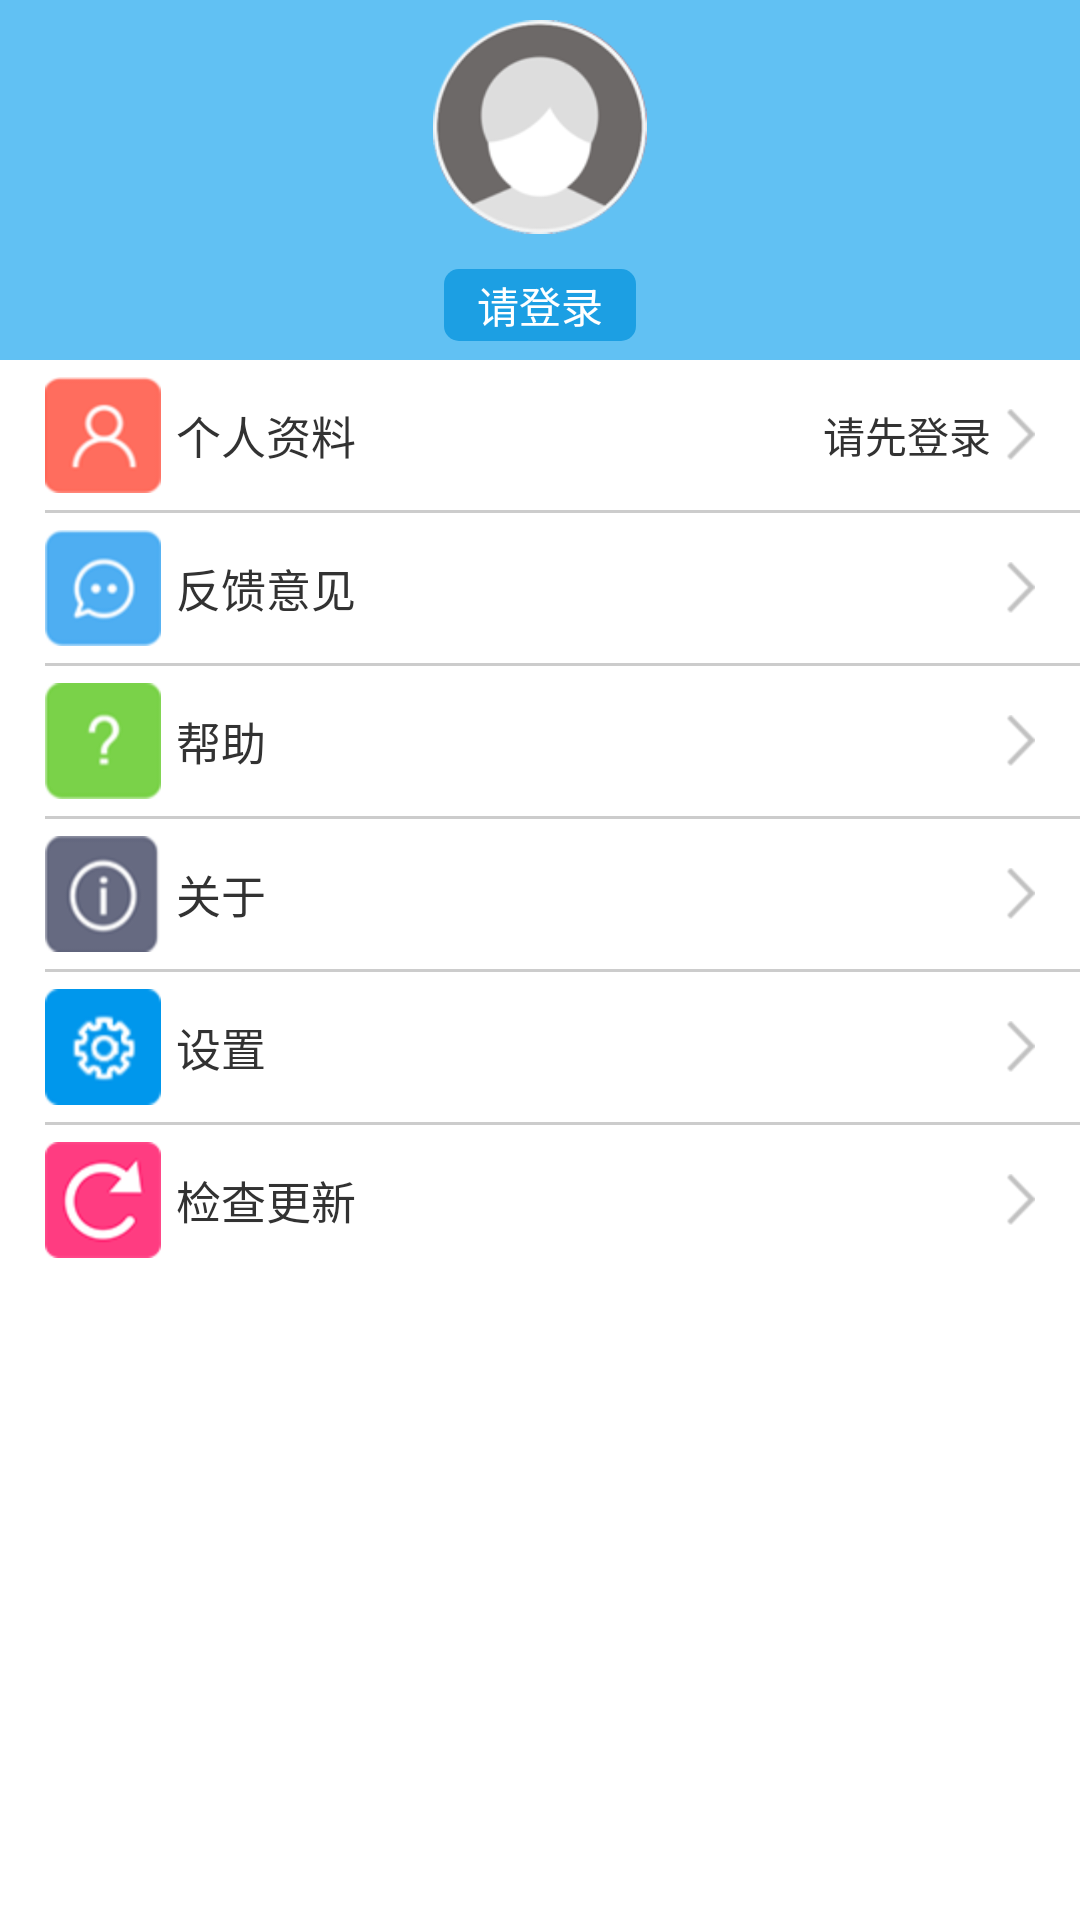

Produce the Android XML layout that renders to this screen, including the resource entries it uses.
<!-- AndroidManifest.xml: application theme AppTheme -->
<!-- res/layout/fragment_user.xml -->
<?xml version="1.0" encoding="utf-8"?>

<LinearLayout xmlns:android="http://schemas.android.com/apk/res/android"
    android:layout_width="match_parent"
    android:layout_height="match_parent"
    android:orientation="vertical" >

    <LinearLayout
        android:layout_width="match_parent"
        android:layout_height="120dp"
        android:background="#61C1F3"
        android:orientation="vertical" >

        <ImageView
            android:id="@+id/user_portrait"
            android:layout_width="wrap_content"
            android:layout_height="wrap_content"
            android:layout_gravity="center_horizontal"
            android:scaleX="0.84"
            android:scaleY="0.84"
            android:src="@drawable/choose_01" />

        <TextView
            android:id="@+id/user_username"
            style="@style/textstyle_login"
            android:layout_width="64dp"
            android:layout_height="24dp"
            android:layout_gravity="center_horizontal"
            android:layout_marginTop="5dp"
            android:text="请登录" />
    </LinearLayout>

    <LinearLayout
        android:layout_width="match_parent"
        android:layout_height="wrap_content"
        android:background="#FFFFFF"
        android:orientation="vertical"
        android:paddingLeft="15dp" >

        <RelativeLayout
            android:id="@+id/user_info"
            android:layout_width="match_parent"
            android:layout_height="50dp" >

            <TextView
                style="@style/textstyle_user"
                android:drawableLeft="@drawable/user_01"
                android:text="个人资料" />

            <TextView
                android:id="@+id/user_state"
                android:layout_width="wrap_content"
                android:layout_height="match_parent"
                android:layout_alignParentRight="true"
                android:layout_marginRight="15dp"
                android:drawablePadding="5dp"
                android:drawableRight="@drawable/more"
                android:gravity="center_vertical"
                android:text="请先登录" />
        </RelativeLayout>

        <View style="@style/line_horizontal" />

        <RelativeLayout
            android:id="@+id/user_feedback"
            android:layout_width="match_parent"
            android:layout_height="50dp" >

            <TextView
                style="@style/textstyle_user"
                android:drawableLeft="@drawable/user_02"
                android:text="反馈意见" />

            <TextView
                android:layout_width="wrap_content"
                android:layout_height="match_parent"
                android:layout_alignParentRight="true"
                android:layout_marginRight="15dp"
                android:drawablePadding="5dp"
                android:drawableRight="@drawable/more"
                android:gravity="center_vertical" />
        </RelativeLayout>

        <View style="@style/line_horizontal" />

        <RelativeLayout
            android:id="@+id/user_help"
            android:layout_width="match_parent"
            android:layout_height="50dp" >

            <TextView
                style="@style/textstyle_user"
                android:drawableLeft="@drawable/user_03"
                android:text="帮助" />

            <TextView
                android:layout_width="wrap_content"
                android:layout_height="match_parent"
                android:layout_alignParentRight="true"
                android:layout_marginRight="15dp"
                android:drawablePadding="5dp"
                android:drawableRight="@drawable/more"
                android:gravity="center_vertical" />
        </RelativeLayout>

        <View style="@style/line_horizontal" />

        <RelativeLayout
            android:id="@+id/user_about"
            android:layout_width="match_parent"
            android:layout_height="50dp" >

            <TextView
                style="@style/textstyle_user"
                android:drawableLeft="@drawable/user_04"
                android:text="关于" />

            <TextView
                android:layout_width="wrap_content"
                android:layout_height="match_parent"
                android:layout_alignParentRight="true"
                android:layout_marginRight="15dp"
                android:drawablePadding="5dp"
                android:drawableRight="@drawable/more"
                android:gravity="center_vertical" />
        </RelativeLayout>

        <View style="@style/line_horizontal" />

        <RelativeLayout
            android:id="@+id/user_set"
            android:layout_width="match_parent"
            android:layout_height="50dp" >

            <TextView
                style="@style/textstyle_user"
                android:drawableLeft="@drawable/user_05"
                android:text="设置" />

            <TextView
                android:layout_width="wrap_content"
                android:layout_height="match_parent"
                android:layout_alignParentRight="true"
                android:layout_marginRight="15dp"
                android:drawablePadding="5dp"
                android:drawableRight="@drawable/more"
                android:gravity="center_vertical" />
        </RelativeLayout>

        <View style="@style/line_horizontal" />

        <RelativeLayout
            android:id="@+id/user_checkupdate"
            android:layout_width="match_parent"
            android:layout_height="50dp" >

            <TextView
                style="@style/textstyle_user"
                android:drawableLeft="@drawable/user_06"
                android:text="检查更新" />

            <TextView
                android:layout_width="wrap_content"
                android:layout_height="match_parent"
                android:layout_alignParentRight="true"
                android:layout_marginRight="15dp"
                android:drawablePadding="5dp"
                android:drawableRight="@drawable/more"
                android:gravity="center_vertical" />
        </RelativeLayout>
    </LinearLayout>

</LinearLayout>
<!-- resources referenced by this layout -->
<resources>
  <!-- drawable choose_01: png bitmap (drawable-hdpi, 10921 bytes) -->
  <!-- drawable more: png bitmap (drawable-xhdpi, 1488 bytes) -->
  <!-- drawable user_01: png bitmap (drawable-hdpi, 16662 bytes) -->
  <!-- drawable user_02: png bitmap (drawable-hdpi, 17099 bytes) -->
  <!-- drawable user_03: png bitmap (drawable-hdpi, 16255 bytes) -->
  <!-- drawable user_04: png bitmap (drawable-hdpi, 17692 bytes) -->
  <!-- drawable user_05: png bitmap (drawable-hdpi, 17364 bytes) -->
  <!-- drawable user_06: png bitmap (drawable-hdpi, 16887 bytes) -->
  <style name="line_horizontal">
          <item name="android:layout_width">match_parent</item>
          <item name="android:layout_height">1dp</item>
          <item name="android:background">#CCCCCC</item>
      </style>
  <style name="textstyle_login">
          <item name="android:gravity">center</item>
          <item name="android:layout_centerHorizontal">true</item>
          <item name="android:textColor">#FFFFFF</item>
          <item name="android:background">@drawable/selector_choosebutton</item>
      </style>
  <style name="textstyle_user" parent="textstyle_set">
          <item name="android:drawablePadding">5dp</item>
          <item name="android:gravity">center_vertical</item>
      </style>
  <style name="AppTheme" parent="AppBaseTheme">
          
      </style>
  <!-- drawable selector_choosebutton (drawable) -->
  <?xml version="1.0" encoding="utf-8"?>
  
  <selector xmlns:android="http://schemas.android.com/apk/res/android">
  
      <item android:drawable="@drawable/choosebutton_pressed" android:state_pressed="true"/>
      <item android:drawable="@drawable/choosebutton_default"/>
  
  </selector>
  <style name="textstyle_set">
          <item name="android:layout_width">wrap_content</item>
          <item name="android:layout_height">wrap_content</item>
          <item name="android:textSize">15sp</item>
          <item name="android:layout_centerVertical">true</item>
      </style>
  <style name="AppBaseTheme" parent="android:Theme.Light">
          
      </style>
  <!-- drawable choosebutton_pressed (drawable) -->
  <?xml version="1.0" encoding="utf-8"?>
  
  <shape xmlns:android="http://schemas.android.com/apk/res/android" >
      <corners android:radius="5dp"/>
      <solid android:color="#6EC6F3"/>
  </shape>
  <!-- drawable choosebutton_default (drawable) -->
  <?xml version="1.0" encoding="utf-8"?>
  
  <shape xmlns:android="http://schemas.android.com/apk/res/android" >
      <corners android:radius="5dp"/>
      <solid android:color="#1C9FE3"/>
  </shape>
</resources>
